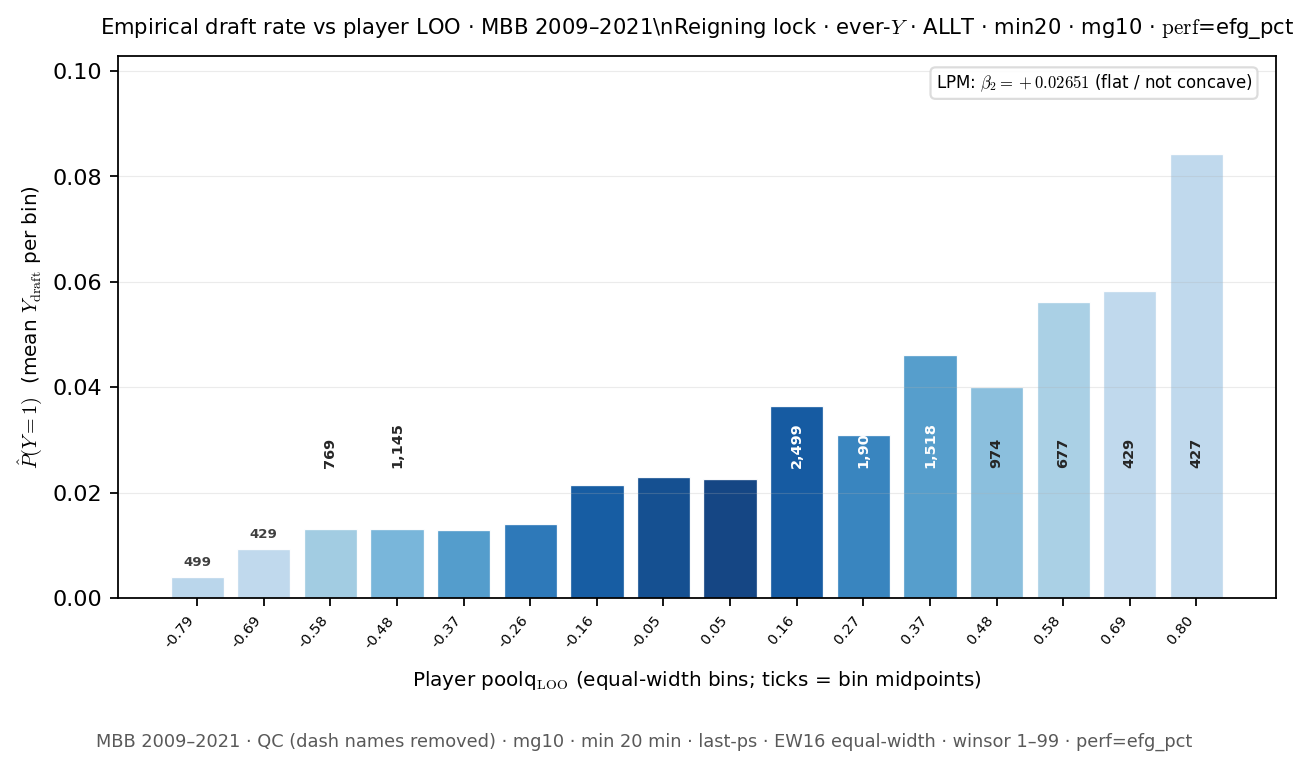

The data file committed next to this chart (first rows):
vent, n, drafts, draft_rate, poolq_mean, poolq_median, poolq_min, poolq_max, bin_display, edge_lo, edge_hi, x_center, poolq_binning
0, 499, 2, 0.004008, -0.8194, -0.8477, -0.8477, -0.7418, 1, -0.8477, -0.7417, -0.7947, equal_width
1, 429, 4, 0.009324, -0.6858, -0.6833, -0.7414, -0.636, 2, -0.7417, -0.6357, -0.6887, equal_width
2, 769, 10, 0.013, -0.5762, -0.5726, -0.6357, -0.5298, 3, -0.6357, -0.5298, -0.5827, equal_width
3, 1145, 15, 0.0131, -0.4746, -0.4727, -0.5297, -0.424, 4, -0.5298, -0.4238, -0.4768, equal_width
4, 1542, 20, 0.01297, -0.3674, -0.3658, -0.4238, -0.3179, 5, -0.4238, -0.3178, -0.3708, equal_width
5, 2056, 29, 0.01411, -0.2626, -0.2611, -0.3178, -0.2118, 6, -0.3178, -0.2118, -0.2648, equal_width
6, 2467, 53, 0.02148, -0.1574, -0.1577, -0.2118, -0.1058, 7, -0.2118, -0.1058, -0.1588, equal_width
7, 2664, 61, 0.0229, -0.05272, -0.05153, -0.1058, 7.984077576175593e-05, 8, -0.1058, 0.0001482, -0.05284, equal_width
8, 2782, 63, 0.02265, 0.05296, 0.05379, 0.0001577, 0.106, 9, 0.0001482, 0.1061, 0.05314, equal_width
9, 2499, 91, 0.03641, 0.1574, 0.1566, 0.1062, 0.2121, 10, 0.1061, 0.2121, 0.1591, equal_width
10, 1908, 59, 0.03092, 0.2625, 0.2625, 0.2122, 0.3181, 11, 0.2121, 0.3181, 0.2651, equal_width
11, 1518, 70, 0.04611, 0.3699, 0.3694, 0.3181, 0.4239, 12, 0.3181, 0.4241, 0.3711, equal_width
12, 974, 39, 0.04004, 0.4719, 0.4691, 0.4241, 0.53, 13, 0.4241, 0.5301, 0.4771, equal_width
13, 677, 38, 0.05613, 0.5797, 0.5789, 0.5301, 0.6357, 14, 0.5301, 0.636, 0.583, equal_width
14, 429, 25, 0.05828, 0.6828, 0.6803, 0.6361, 0.7416, 15, 0.636, 0.742, 0.689, equal_width
15, 427, 36, 0.08431, 0.8197, 0.848, 0.7421, 0.848, 16, 0.742, 0.848, 0.795, equal_width
